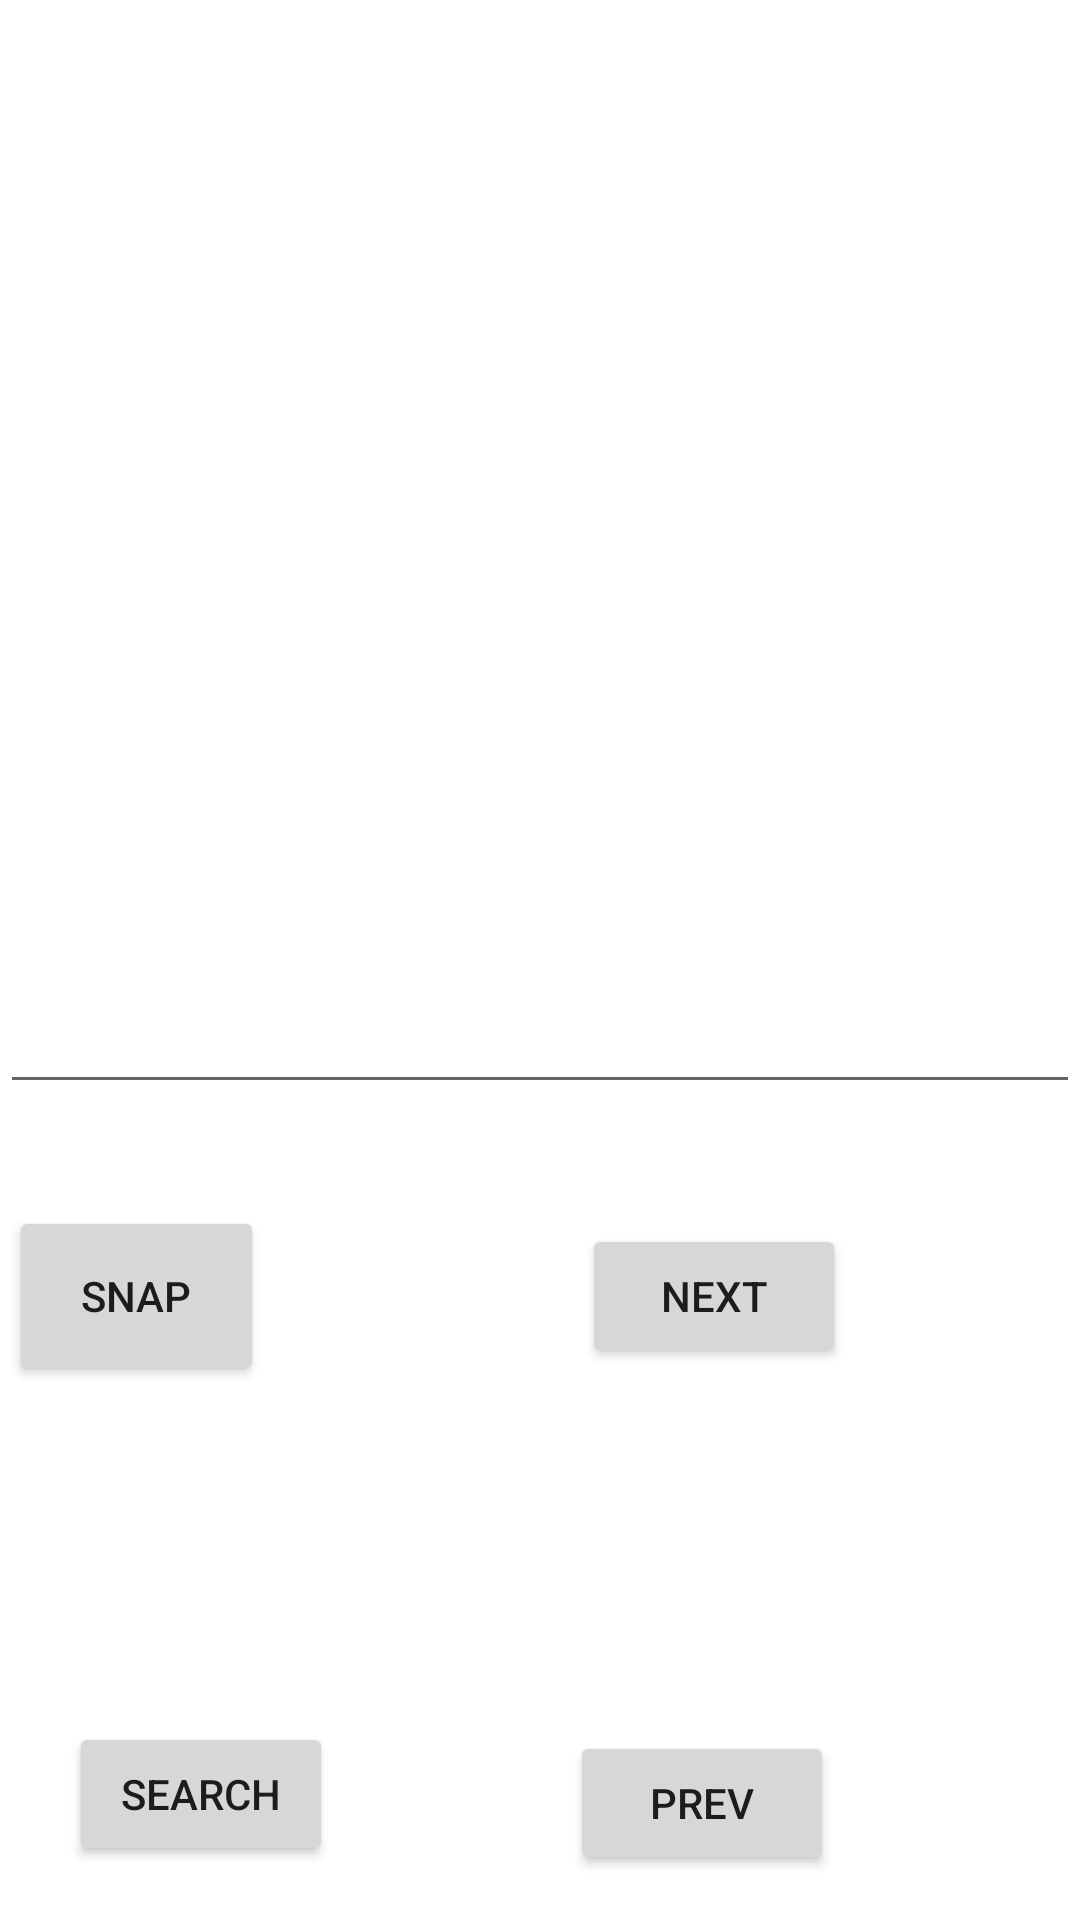

Here is an Android app screen rendered from its layout file. Give the layout XML and the strings, colors and styles it references.
<!-- AndroidManifest.xml: application theme Theme.COMP7082_ASSIGNMENT_1 -->
<!-- res/layout/activity_main.xml -->
<?xml version="1.0" encoding="utf-8"?>
<RelativeLayout xmlns:android="http://schemas.android.com/apk/res/android"
    xmlns:app="http://schemas.android.com/apk/res‐auto"
    xmlns:tools="http://schemas.android.com/tools"
    android:id="@+id/constraintLayoutLayout"
    android:layout_width="match_parent" android:layout_height="match_parent"
    tools:context=".MainActivity">
    <ImageView
        android:id="@+id/ivGallery"
        android:layout_width="356dp" android:layout_height="265dp"
        android:layout_marginStart="23dp" android:layout_marginTop="39dp"
        android:layout_marginEnd="32dp" android:layout_marginBottom="39dp"
        app:layout_constraintBottom_toTopOf="@+id/location"
        app:layout_constraintEnd_toEndOf="parent" app:layout_constraintStart_toStartOf="parent"
        app:layout_constraintTop_toTopOf="parent" app:srcCompat="@drawable/ic_launcher_foreground" />
    <Button
        android:id="@+id/snap"
        android:layout_width="85dp" android:layout_height="60dp"
        android:layout_alignParentBottom="true"
        android:layout_marginStart="3dp" android:layout_marginEnd="194dp" android:layout_marginBottom="178dp"
        android:onClick="takePhoto" android:text="snap"
        app:layout_constraintBottom_toBottomOf="parent" app:layout_constraintEnd_toStartOf="@+id/btnNext"
        app:layout_constraintStart_toStartOf="parent" app:layout_constraintTop_toTopOf="parent"
        app:layout_constraintVertical_bias="0.786" />
    <Button
        android:id="@+id/btnSearch"
        android:layout_width="wrap_content" android:layout_height="wrap_content"
        android:layout_alignStart="@+id/ivGallery" android:layout_alignParentBottom="true"
        android:layout_marginBottom="18dp" android:text="search"
        tools:layout_editor_absoluteX="291dp" tools:layout_editor_absoluteY="635dp" />
    <Button
        android:id="@+id/btnNext"
        android:layout_width="wrap_content" android:layout_height="wrap_content"
        android:layout_alignBaseline="@+id/snap" android:layout_marginStart="194dp"
        android:text="next" android:onClick="scrollPhotos"
        app:layout_constraintBottom_toTopOf="@+id/search" app:layout_constraintEnd_toEndOf="parent"
        app:layout_constraintStart_toEndOf="@+id/snap" app:layout_constraintTop_toBottomOf="@+id/timestamp" />
    <Button
        android:id="@+id/btnPrev"
        android:layout_width="wrap_content" android:layout_height="wrap_content"
        android:layout_alignParentEnd="true" android:layout_alignParentBottom="true"
        android:layout_marginEnd="82dp" android:layout_marginBottom="15dp"
        android:text="prev" android:onClick="scrollPhotos"
        tools:layout_editor_absoluteX="0dp" tools:layout_editor_absoluteY="622dp" />
    <TextView
        android:id="@+id/tvTimestamp"
        android:layout_width="340dp" android:layout_height="42dp"
        android:layout_marginStart="16dp" android:layout_marginTop="345dp"
        android:layout_marginEnd="55dp"
        android:text=""
        app:layout_constraintBottom_toBottomOf="parent" app:layout_constraintEnd_toEndOf="parent"
        app:layout_constraintStart_toStartOf="parent" app:layout_constraintTop_toTopOf="parent"
        app:layout_constraintVertical_bias="0.255" />
    <EditText
        android:id="@+id/etCaption"
        android:layout_width="372dp" android:layout_height="wrap_content"
        android:layout_alignParentStart="true" android:layout_alignParentBottom="true"
        android:layout_marginBottom="272dp" android:ems="10"
        android:inputType="textPersonName" android:text=""
        app:layout_constraintBottom_toBottomOf="parent" app:layout_constraintTop_toTopOf="parent"
        tools:layout_editor_absoluteX="0dp" />
</RelativeLayout>
<!-- resources referenced by this layout -->
<resources>
  <style name="Theme.COMP7082_ASSIGNMENT_1" parent="Theme.MaterialComponents.DayNight.DarkActionBar">
          
          <item name="colorPrimary">@color/purple_500</item>
          <item name="colorPrimaryVariant">@color/purple_700</item>
          <item name="colorOnPrimary">@color/white</item>
          
          <item name="colorSecondary">@color/teal_200</item>
          <item name="colorSecondaryVariant">@color/teal_700</item>
          <item name="colorOnSecondary">@color/black</item>
          
          <item name="android:statusBarColor" tools:targetApi="l">?attr/colorPrimaryVariant</item>
          
      </style>
  <!-- not gathered from this repository: default colours our renderer supplied (Android Studio template values) -->
  <color name="purple_500">#FF6200EE</color>
  <color name="purple_700">#FF3700B3</color>
  <color name="teal_200">#FF03DAC5</color>
  <color name="teal_700">#FF018786</color>
  <color name="black">#FF000000</color>
  <color name="white">#FFFFFFFF</color>
</resources>
